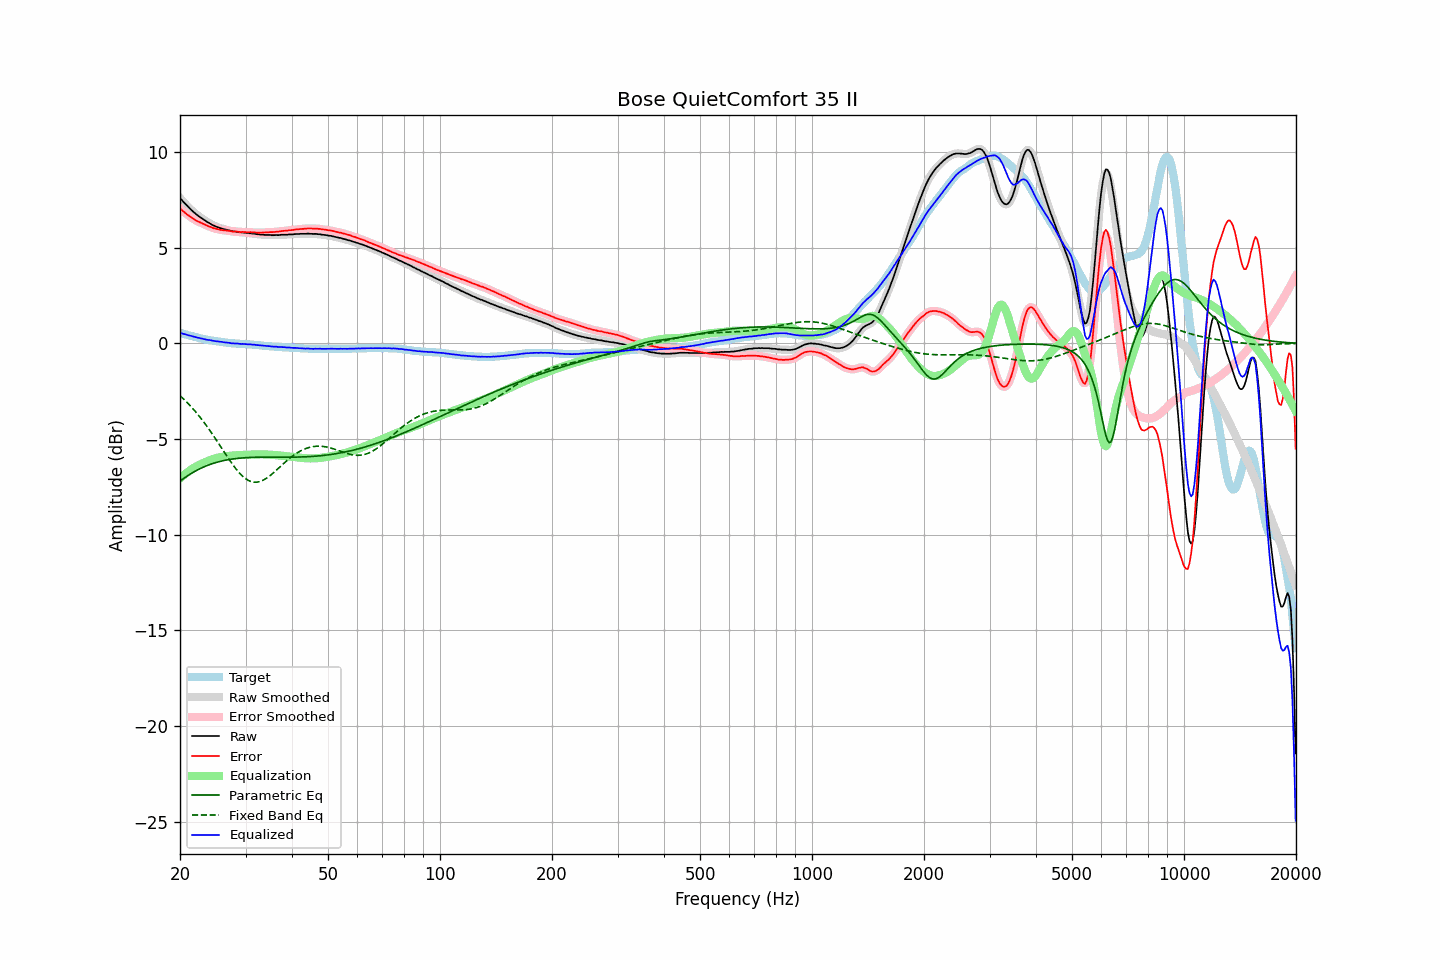

The data file committed next to this chart (first rows):
frequency, raw, error, smoothed, error_smoothed, equalization, parametric_eq, fixed_band_eq, equalized_raw, equalized_smoothed, target
20.00, 7.60, 7.05, 7.60, 7.05, -7.06, -7.20, -2.73, 0.55, 0.55, 0.55
20.20, 7.51, 6.98, 7.51, 6.98, -6.98, -7.14, -2.81, 0.53, 0.53, 0.53
20.40, 7.41, 6.91, 7.41, 6.91, -6.91, -7.08, -2.89, 0.50, 0.51, 0.50
20.61, 7.32, 6.84, 7.32, 6.84, -6.84, -7.02, -2.97, 0.49, 0.48, 0.48
20.81, 7.23, 6.77, 7.23, 6.77, -6.77, -6.96, -3.05, 0.46, 0.46, 0.46
21.02, 7.14, 6.71, 7.14, 6.71, -6.71, -6.90, -3.14, 0.43, 0.44, 0.43
21.23, 7.06, 6.65, 7.06, 6.65, -6.65, -6.85, -3.22, 0.42, 0.41, 0.41
21.44, 6.98, 6.59, 6.98, 6.59, -6.59, -6.80, -3.31, 0.39, 0.39, 0.39
21.66, 6.90, 6.53, 6.90, 6.53, -6.53, -6.75, -3.41, 0.37, 0.37, 0.37
21.87, 6.83, 6.48, 6.83, 6.48, -6.48, -6.70, -3.50, 0.35, 0.35, 0.35
22.09, 6.76, 6.43, 6.76, 6.43, -6.43, -6.65, -3.60, 0.33, 0.33, 0.33
22.31, 6.69, 6.38, 6.69, 6.39, -6.39, -6.61, -3.70, 0.30, 0.31, 0.31
22.54, 6.63, 6.35, 6.63, 6.35, -6.35, -6.56, -3.81, 0.29, 0.29, 0.28
22.76, 6.57, 6.31, 6.57, 6.31, -6.30, -6.52, -3.91, 0.27, 0.27, 0.26
22.99, 6.51, 6.27, 6.51, 6.27, -6.27, -6.48, -4.02, 0.25, 0.25, 0.24
23.22, 6.45, 6.23, 6.45, 6.23, -6.23, -6.45, -4.13, 0.22, 0.23, 0.22
23.45, 6.40, 6.19, 6.40, 6.19, -6.19, -6.41, -4.24, 0.21, 0.21, 0.21
23.69, 6.34, 6.15, 6.35, 6.15, -6.15, -6.38, -4.36, 0.19, 0.19, 0.19
23.92, 6.30, 6.12, 6.30, 6.12, -6.12, -6.34, -4.48, 0.18, 0.18, 0.18
24.16, 6.25, 6.09, 6.25, 6.08, -6.09, -6.31, -4.60, 0.17, 0.16, 0.16
24.40, 6.20, 6.05, 6.20, 6.05, -6.05, -6.29, -4.72, 0.15, 0.15, 0.15
24.65, 6.16, 6.02, 6.16, 6.02, -6.03, -6.26, -4.85, 0.14, 0.13, 0.14
24.89, 6.12, 6.00, 6.12, 6.00, -6.00, -6.23, -4.97, 0.12, 0.12, 0.12
25.14, 6.09, 5.98, 6.09, 5.98, -5.98, -6.21, -5.10, 0.11, 0.11, 0.11
25.39, 6.06, 5.96, 6.06, 5.96, -5.96, -6.19, -5.23, 0.10, 0.10, 0.10
25.65, 6.03, 5.94, 6.03, 5.94, -5.94, -6.16, -5.35, 0.09, 0.09, 0.09
25.91, 6.01, 5.93, 6.01, 5.93, -5.93, -6.14, -5.48, 0.08, 0.08, 0.08
26.16, 5.98, 5.91, 5.98, 5.92, -5.92, -6.12, -5.61, 0.06, 0.07, 0.07
26.43, 5.96, 5.91, 5.96, 5.91, -5.91, -6.11, -5.74, 0.06, 0.06, 0.05
26.69, 5.94, 5.90, 5.94, 5.90, -5.89, -6.09, -5.87, 0.05, 0.05, 0.04
26.96, 5.92, 5.89, 5.92, 5.89, -5.88, -6.07, -5.99, 0.04, 0.04, 0.03
27.23, 5.90, 5.88, 5.90, 5.88, -5.88, -6.06, -6.12, 0.03, 0.02, 0.02
27.50, 5.87, 5.86, 5.88, 5.86, -5.87, -6.05, -6.24, 0.00, 0.01, 0.01
27.77, 5.86, 5.85, 5.86, 5.85, -5.86, -6.04, -6.36, 0.00, 0.00, 0.01
28.05, 5.85, 5.85, 5.85, 5.85, -5.85, -6.02, -6.47, 0.00, -0.00, 0.00
28.33, 5.84, 5.85, 5.84, 5.85, -5.84, -6.01, -6.58, -0.00, -0.00, -0.01
28.62, 5.83, 5.84, 5.83, 5.84, -5.84, -6.00, -6.68, -0.01, -0.01, -0.01
28.90, 5.81, 5.83, 5.82, 5.83, -5.83, -6.00, -6.77, -0.02, -0.02, -0.02
29.19, 5.80, 5.82, 5.81, 5.83, -5.83, -5.99, -6.86, -0.03, -0.02, -0.02
29.48, 5.80, 5.83, 5.80, 5.82, -5.82, -5.98, -6.94, -0.02, -0.03, -0.03
29.78, 5.79, 5.82, 5.79, 5.82, -5.82, -5.98, -7.02, -0.03, -0.03, -0.03
30.08, 5.78, 5.82, 5.78, 5.82, -5.82, -5.97, -7.08, -0.04, -0.04, -0.04
30.38, 5.77, 5.81, 5.77, 5.81, -5.82, -5.97, -7.13, -0.04, -0.04, -0.04
30.68, 5.76, 5.81, 5.76, 5.81, -5.81, -5.96, -7.18, -0.05, -0.05, -0.05
30.99, 5.76, 5.82, 5.76, 5.81, -5.81, -5.96, -7.21, -0.05, -0.05, -0.06
31.30, 5.74, 5.80, 5.75, 5.81, -5.81, -5.95, -7.24, -0.06, -0.06, -0.06
31.61, 5.74, 5.81, 5.74, 5.80, -5.80, -5.95, -7.25, -0.06, -0.07, -0.07
31.93, 5.72, 5.80, 5.72, 5.80, -5.80, -5.95, -7.25, -0.08, -0.08, -0.08
32.24, 5.71, 5.79, 5.71, 5.79, -5.80, -5.95, -7.25, -0.09, -0.08, -0.08
32.57, 5.70, 5.79, 5.70, 5.79, -5.80, -5.95, -7.23, -0.09, -0.09, -0.09
32.89, 5.69, 5.79, 5.69, 5.79, -5.80, -5.94, -7.21, -0.10, -0.10, -0.10
33.22, 5.69, 5.80, 5.69, 5.80, -5.80, -5.94, -7.18, -0.10, -0.11, -0.11
33.55, 5.68, 5.80, 5.68, 5.80, -5.80, -5.94, -7.14, -0.12, -0.12, -0.12
33.89, 5.67, 5.80, 5.68, 5.80, -5.80, -5.94, -7.09, -0.13, -0.13, -0.13
34.23, 5.67, 5.81, 5.67, 5.81, -5.81, -5.94, -7.03, -0.13, -0.13, -0.14
34.57, 5.67, 5.81, 5.67, 5.81, -5.81, -5.94, -6.98, -0.14, -0.14, -0.14
34.92, 5.67, 5.82, 5.67, 5.82, -5.81, -5.94, -6.91, -0.14, -0.15, -0.15
35.27, 5.66, 5.82, 5.66, 5.82, -5.82, -5.94, -6.84, -0.16, -0.16, -0.16
35.62, 5.66, 5.82, 5.66, 5.82, -5.83, -5.94, -6.77, -0.16, -0.16, -0.16
35.97, 5.66, 5.83, 5.66, 5.83, -5.83, -5.94, -6.70, -0.17, -0.17, -0.17
... 635 more rows
